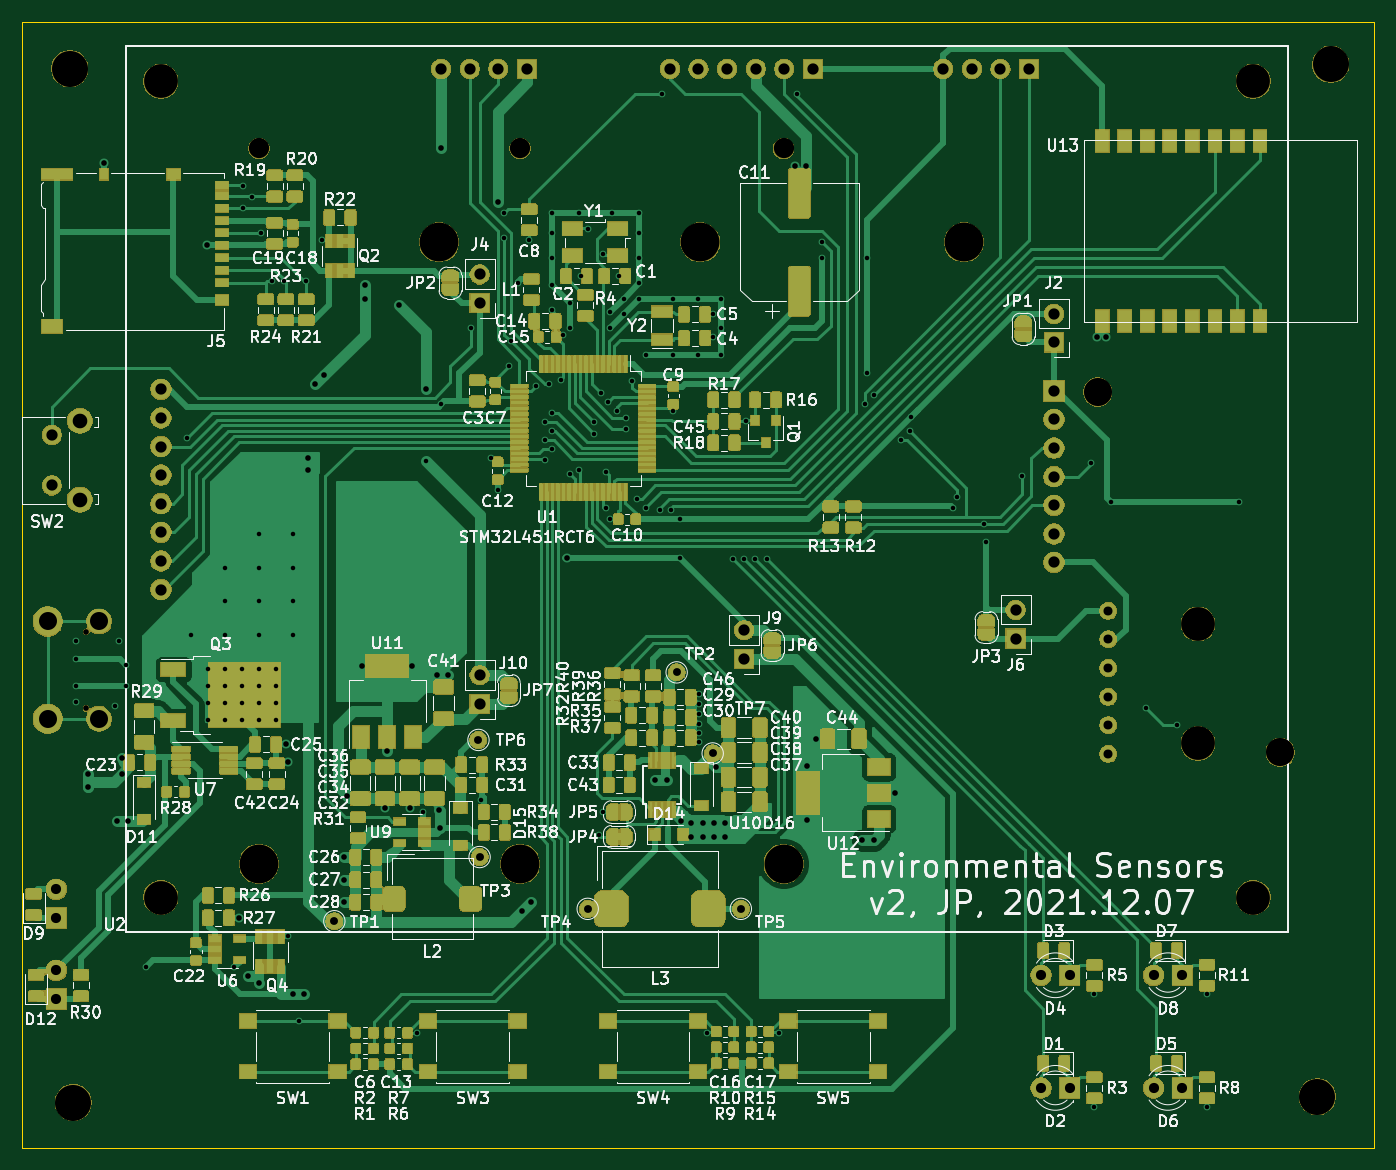
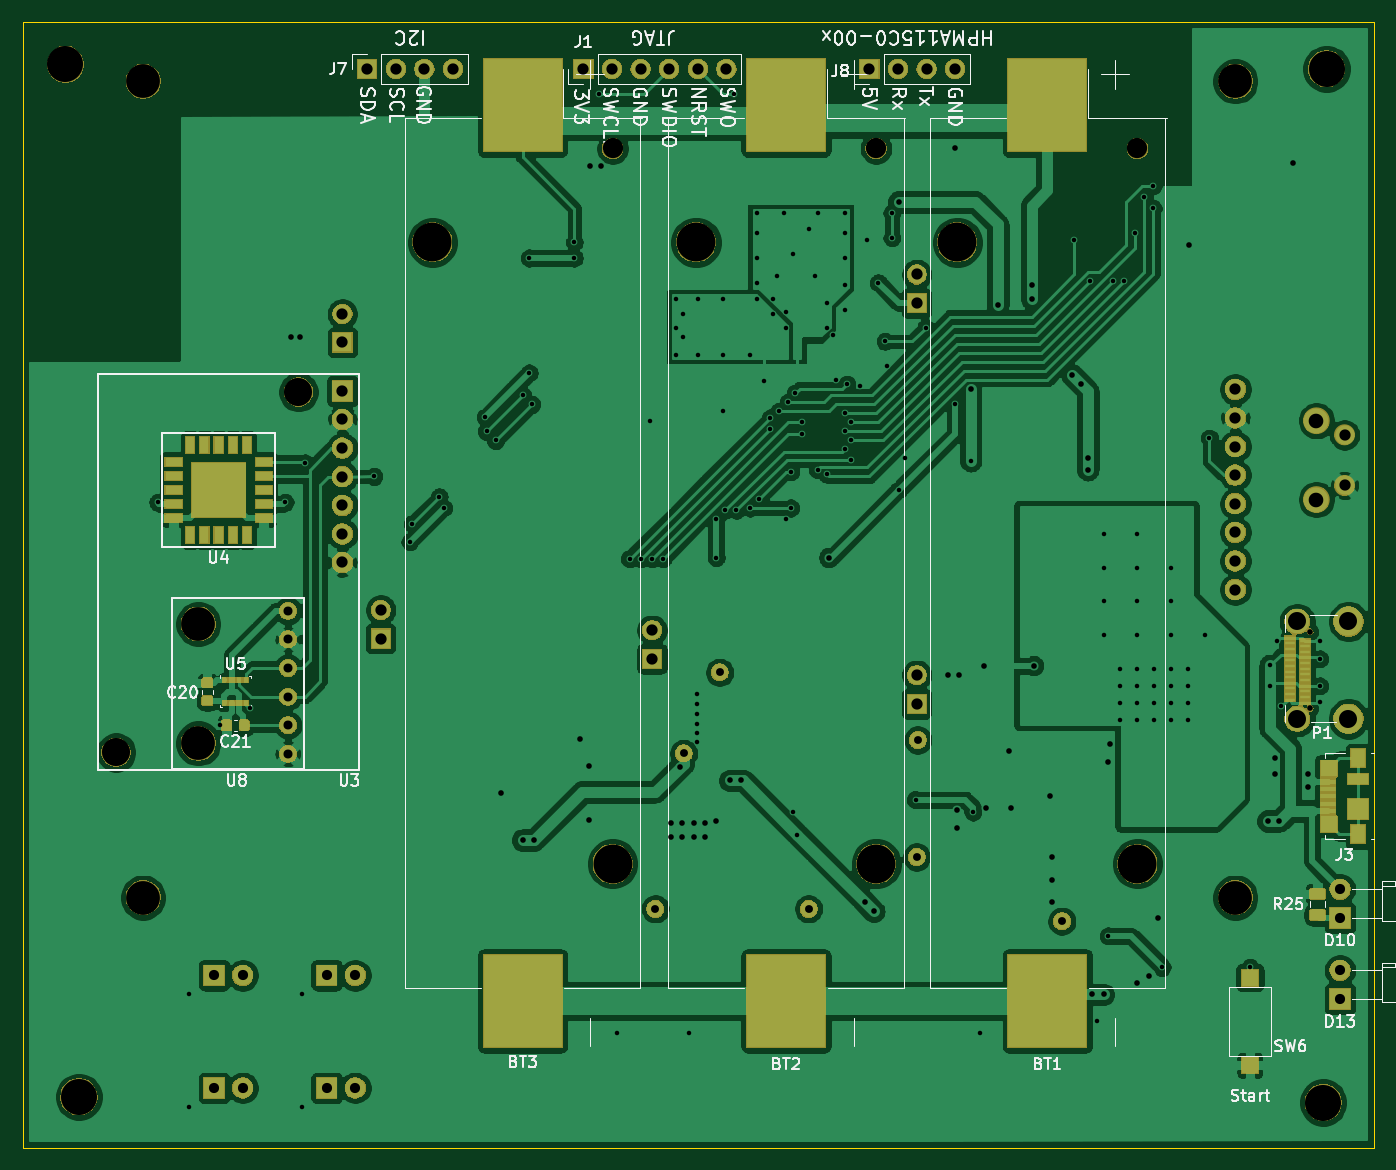
Circuit board: 9 layer files. Board 120.0 x 100.0 mm.
- bottom_copper: EnvSensor-v2-B_Cu.gbr (256347 bytes)
- bottom_mask: EnvSensor-v2-B_Mask.gbr (99656 bytes)
- bottom_silk: EnvSensor-v2-B_SilkS.gbr (37968 bytes)
- outline: EnvSensor-v2-Edge_Cuts.gbr (685 bytes)
- top_copper: EnvSensor-v2-F_Cu.gbr (559429 bytes)
- top_mask: EnvSensor-v2-F_Mask.gbr (351156 bytes)
- top_silk: EnvSensor-v2-F_SilkS.gbr (155021 bytes)
- drill: EnvSensor-v2-NPTH.drl (652 bytes)
- drill: EnvSensor-v2-PTH.drl (4375 bytes)

=== bottom_copper: EnvSensor-v2-B_Cu.gbr (256347 bytes, source omitted) ===
=== bottom_mask: EnvSensor-v2-B_Mask.gbr (99656 bytes, source omitted) ===
=== bottom_silk: EnvSensor-v2-B_SilkS.gbr (37968 bytes, source omitted) ===
=== outline: EnvSensor-v2-Edge_Cuts.gbr ===
G04 #@! TF.GenerationSoftware,KiCad,Pcbnew,(5.1.5)-3*
G04 #@! TF.CreationDate,2021-12-07T19:33:22+01:00*
G04 #@! TF.ProjectId,EnvSensor-v2,456e7653-656e-4736-9f72-2d76322e6b69,rev?*
G04 #@! TF.SameCoordinates,Original*
G04 #@! TF.FileFunction,Profile,NP*
%FSLAX46Y46*%
G04 Gerber Fmt 4.6, Leading zero omitted, Abs format (unit mm)*
G04 Created by KiCad (PCBNEW (5.1.5)-3) date 2021-12-07 19:33:22*
%MOMM*%
%LPD*%
G04 APERTURE LIST*
%ADD10C,0.050000*%
G04 APERTURE END LIST*
D10*
X50000000Y-150000000D02*
X50000000Y-50000000D01*
X170000000Y-150000000D02*
X50000000Y-150000000D01*
X170000000Y-50000000D02*
X170000000Y-150000000D01*
X50000000Y-50000000D02*
X170000000Y-50000000D01*
M02*

=== top_copper: EnvSensor-v2-F_Cu.gbr (559429 bytes, source omitted) ===
=== top_mask: EnvSensor-v2-F_Mask.gbr (351156 bytes, source omitted) ===
=== top_silk: EnvSensor-v2-F_SilkS.gbr (155021 bytes, source omitted) ===
=== drill: EnvSensor-v2-NPTH.drl ===
M48
; DRILL file {KiCad (5.1.5)-3} date 2021-12-07 19:33:23
; FORMAT={-:-/ absolute / metric / decimal}
; #@! TF.CreationDate,2021-12-07T19:33:23+01:00
; #@! TF.GenerationSoftware,Kicad,Pcbnew,(5.1.5)-3
; #@! TF.FileFunction,NonPlated,1,2,NPTH
FMAT,2
METRIC
T1C0.500
T2C1.800
T3C2.500
T4C3.000
T5C3.200
T6C3.450
%
G90
G05
T1
X55.65Y-104.2
X55.65Y-111.0
T2
X94.2Y-61.27
X71.0Y-61.27
X117.6Y-61.27
T3
X145.5Y-82.9
X161.7Y-114.9
T4
X154.4Y-103.5
X154.4Y-114.1
X62.3Y-55.3
X62.3Y-127.8
X159.3Y-55.3
X159.3Y-127.8
T5
X54.2Y-54.2
X166.2Y-53.8
X54.5Y-146.0
X165.0Y-145.5
T6
X94.2Y-124.8
X110.2Y-69.6
X71.0Y-124.8
X87.0Y-69.6
X117.6Y-124.8
X133.6Y-69.6
T0
M30

=== drill: EnvSensor-v2-PTH.drl ===
M48
; DRILL file {KiCad (5.1.5)-3} date 2021-12-07 19:33:23
; FORMAT={-:-/ absolute / metric / decimal}
; #@! TF.CreationDate,2021-12-07T19:33:23+01:00
; #@! TF.GenerationSoftware,Kicad,Pcbnew,(5.1.5)-3
; #@! TF.FileFunction,Plated,1,2,PTH
FMAT,2
METRIC
T1C0.400
T2C0.500
T3C0.700
T4C0.800
T5C0.900
T6C1.000
T7C1.300
T8C1.600
%
G90
G05
T1
X54.8Y-105.0
X54.8Y-106.6
X54.8Y-109.0
X54.8Y-110.4
X58.2Y-110.8
X58.6Y-105.0
X59.2Y-107.175
X59.2Y-109.0
X61.0Y-134.0
X64.6Y-87.0
X65.0Y-104.5
X66.5Y-107.5
X66.5Y-109.0
X66.5Y-110.5
X66.5Y-112.0
X68.0Y-98.5
X68.0Y-101.5
X68.0Y-104.5
X68.0Y-107.5
X68.0Y-109.0
X68.0Y-110.5
X68.0Y-112.0
X68.8Y-134.0
X69.5Y-107.5
X69.5Y-109.0
X69.5Y-110.5
X69.5Y-112.0
X69.6Y-64.6
X69.6Y-66.6
X70.4Y-65.6
X71.0Y-95.5
X71.0Y-98.5
X71.0Y-101.5
X71.0Y-104.5
X71.0Y-107.5
X71.0Y-109.0
X71.0Y-110.5
X71.0Y-112.0
X71.2Y-68.8
X72.2Y-73.0
X72.5Y-107.5
X72.5Y-109.0
X72.5Y-110.5
X72.5Y-112.0
X73.2Y-73.0
X73.6Y-131.2
X74.0Y-95.5
X74.0Y-98.5
X74.0Y-101.5
X74.0Y-104.5
X74.6Y-138.8
X75.2Y-73.0
X76.6Y-69.4
X85.0Y-139.8
X85.6Y-120.2
X85.8Y-89.0
X87.2Y-84.0
X89.8Y-77.2
X90.7Y-119.1
X91.6Y-88.8
X92.2Y-91.6
X92.8Y-67.0
X92.8Y-69.2
X93.2Y-80.6
X93.4Y-78.4
X94.0Y-73.2
X95.0Y-69.4
X95.6Y-82.4
X96.4Y-85.6
X96.4Y-87.2
X96.4Y-88.928
X96.8Y-82.2
X97.0Y-67.0
X97.0Y-68.8
X97.0Y-71.0
X97.0Y-73.4
X97.0Y-75.6
X97.0Y-84.8
X97.0Y-86.4
X97.0Y-88.0
X97.8Y-81.8
X98.05Y-77.862
X98.6Y-75.0
X98.6Y-77.2
X98.6Y-90.2
X99.4Y-67.0
X99.4Y-89.8
X99.6Y-72.6
X100.2Y-68.4
X100.8Y-85.6
X100.8Y-86.6
X101.2Y-122.2
X101.4Y-83.0
X101.6Y-70.6
X101.6Y-120.2
X101.8Y-90.0
X101.8Y-93.2
X102.0Y-83.8
X102.2Y-75.8
X102.2Y-77.2
X102.2Y-94.2
X102.4Y-67.0
X102.8Y-84.6
X103.0Y-72.6
X103.4Y-74.6
X103.4Y-76.0
X103.6Y-85.2
X103.6Y-86.2
X104.127Y-81.939
X104.6Y-92.4
X104.8Y-67.0
X104.8Y-68.8
X104.8Y-71.0
X104.8Y-73.2
X104.8Y-74.6
X105.4Y-79.6
X105.4Y-93.2
X106.6Y-93.4
X106.8Y-56.4
X107.6Y-93.4
X107.8Y-74.6
X107.8Y-79.6
X107.8Y-84.6
X108.4Y-94.2
X108.4Y-97.6
X110.0Y-74.6
X110.0Y-79.6
X110.1Y-109.7
X110.1Y-110.6
X110.1Y-111.5
X110.1Y-112.4
X110.1Y-113.2
X110.1Y-114.0
X110.8Y-139.8
X111.35Y-76.0
X111.35Y-78.0
X112.0Y-74.6
X112.0Y-77.2
X112.0Y-79.6
X113.1Y-97.7
X114.1Y-97.7
X114.3Y-85.5
X115.1Y-97.7
X116.1Y-97.7
X117.2Y-139.8
X118.8Y-56.4
X121.0Y-69.6
X121.0Y-71.0
X124.8Y-84.0
X125.0Y-71.0
X125.0Y-81.2
X125.6Y-83.2
X128.0Y-87.2
X128.8Y-86.4
X128.925Y-85.125
X132.6Y-93.2
X133.0Y-92.2
X135.4Y-94.6
X135.6Y-96.2
X138.8Y-90.4
X144.9Y-89.2
X145.2Y-136.4
X145.2Y-146.4
X146.7Y-92.7
X149.8Y-111.0
X152.5Y-112.5
X155.2Y-136.4
X155.2Y-146.4
X158.0Y-92.7
T2
X55.8Y-116.8
X55.8Y-118.0
X57.2Y-62.6
X58.4Y-121.0
X58.8Y-115.4
X58.8Y-116.8
X59.4Y-121.0
X66.4Y-69.8
X69.2Y-129.6
X70.0Y-134.8
X71.0Y-135.4
X73.4Y-114.2
X73.6Y-115.8
X74.0Y-136.4
X75.0Y-136.4
X75.4Y-88.8
X75.4Y-89.8
X76.0Y-82.2
X76.8Y-81.4
X78.6Y-124.2
X78.6Y-126.2
X78.6Y-128.2
X78.8Y-118.8
X80.2Y-107.2
X80.4Y-73.4
X80.4Y-74.6
X82.2Y-119.8
X82.4Y-114.8
X83.4Y-75.2
X84.4Y-119.8
X84.6Y-107.2
X85.8Y-82.6
X86.8Y-108.0
X87.0Y-120.0
X87.043Y-121.643
X87.2Y-61.2
X87.8Y-108.0
X92.2Y-66.0
X94.4Y-129.0
X95.2Y-128.2
X98.4Y-97.6
X106.2Y-117.4
X107.2Y-117.4
X108.45Y-120.975
X109.4Y-121.2
X109.4Y-122.4
X110.4Y-121.2
X110.4Y-122.4
X111.4Y-121.2
X111.4Y-122.4
X111.6Y-116.2
X112.4Y-121.2
X112.4Y-122.4
X118.6Y-62.8
X119.6Y-62.8
X119.7Y-116.1
X119.7Y-120.9
X120.5Y-113.7
X124.6Y-122.7
X125.6Y-122.7
X127.5Y-118.5
X145.4Y-78.0
X146.2Y-78.0
T3
X90.6Y-124.2
X77.7Y-129.9
X100.2Y-128.8
X108.1Y-107.8
X113.8Y-128.8
X90.5Y-113.8
X111.3Y-115.0
T4
X146.44Y-102.33
X146.44Y-104.87
X146.44Y-107.41
X146.44Y-109.95
X146.44Y-112.49
X146.44Y-115.03
T5
X53.0Y-127.06
X53.0Y-129.6
X140.46Y-144.7
X143.0Y-144.7
X150.46Y-144.7
X153.0Y-144.7
X53.0Y-134.26
X53.0Y-136.8
X140.46Y-134.7
X143.0Y-134.7
X150.46Y-134.7
X153.0Y-134.7
T6
X138.2Y-102.26
X138.2Y-104.8
X90.6Y-108.06
X90.6Y-110.6
X52.6Y-86.7
X52.6Y-91.2
X131.78Y-54.2
X134.32Y-54.2
X136.86Y-54.2
X139.4Y-54.2
X62.3Y-82.66
X62.3Y-85.2
X62.3Y-87.74
X62.3Y-90.28
X62.3Y-92.82
X62.3Y-95.36
X62.3Y-97.9
X62.3Y-100.44
X141.6Y-82.8
X141.6Y-85.34
X141.6Y-87.88
X141.6Y-90.42
X141.6Y-92.96
X141.6Y-95.5
X141.6Y-98.04
X87.18Y-54.2
X89.72Y-54.2
X92.26Y-54.2
X94.8Y-54.2
X90.6Y-72.46
X90.6Y-75.0
X141.6Y-75.96
X141.6Y-78.5
X107.5Y-54.2
X110.04Y-54.2
X112.58Y-54.2
X115.12Y-54.2
X117.66Y-54.2
X120.2Y-54.2
X114.1Y-104.06
X114.1Y-106.6
T7
X55.1Y-85.45
X55.1Y-92.45
T8
X52.25Y-103.28
X52.25Y-111.92
X56.8Y-103.28
X56.8Y-111.92
T0
M30

